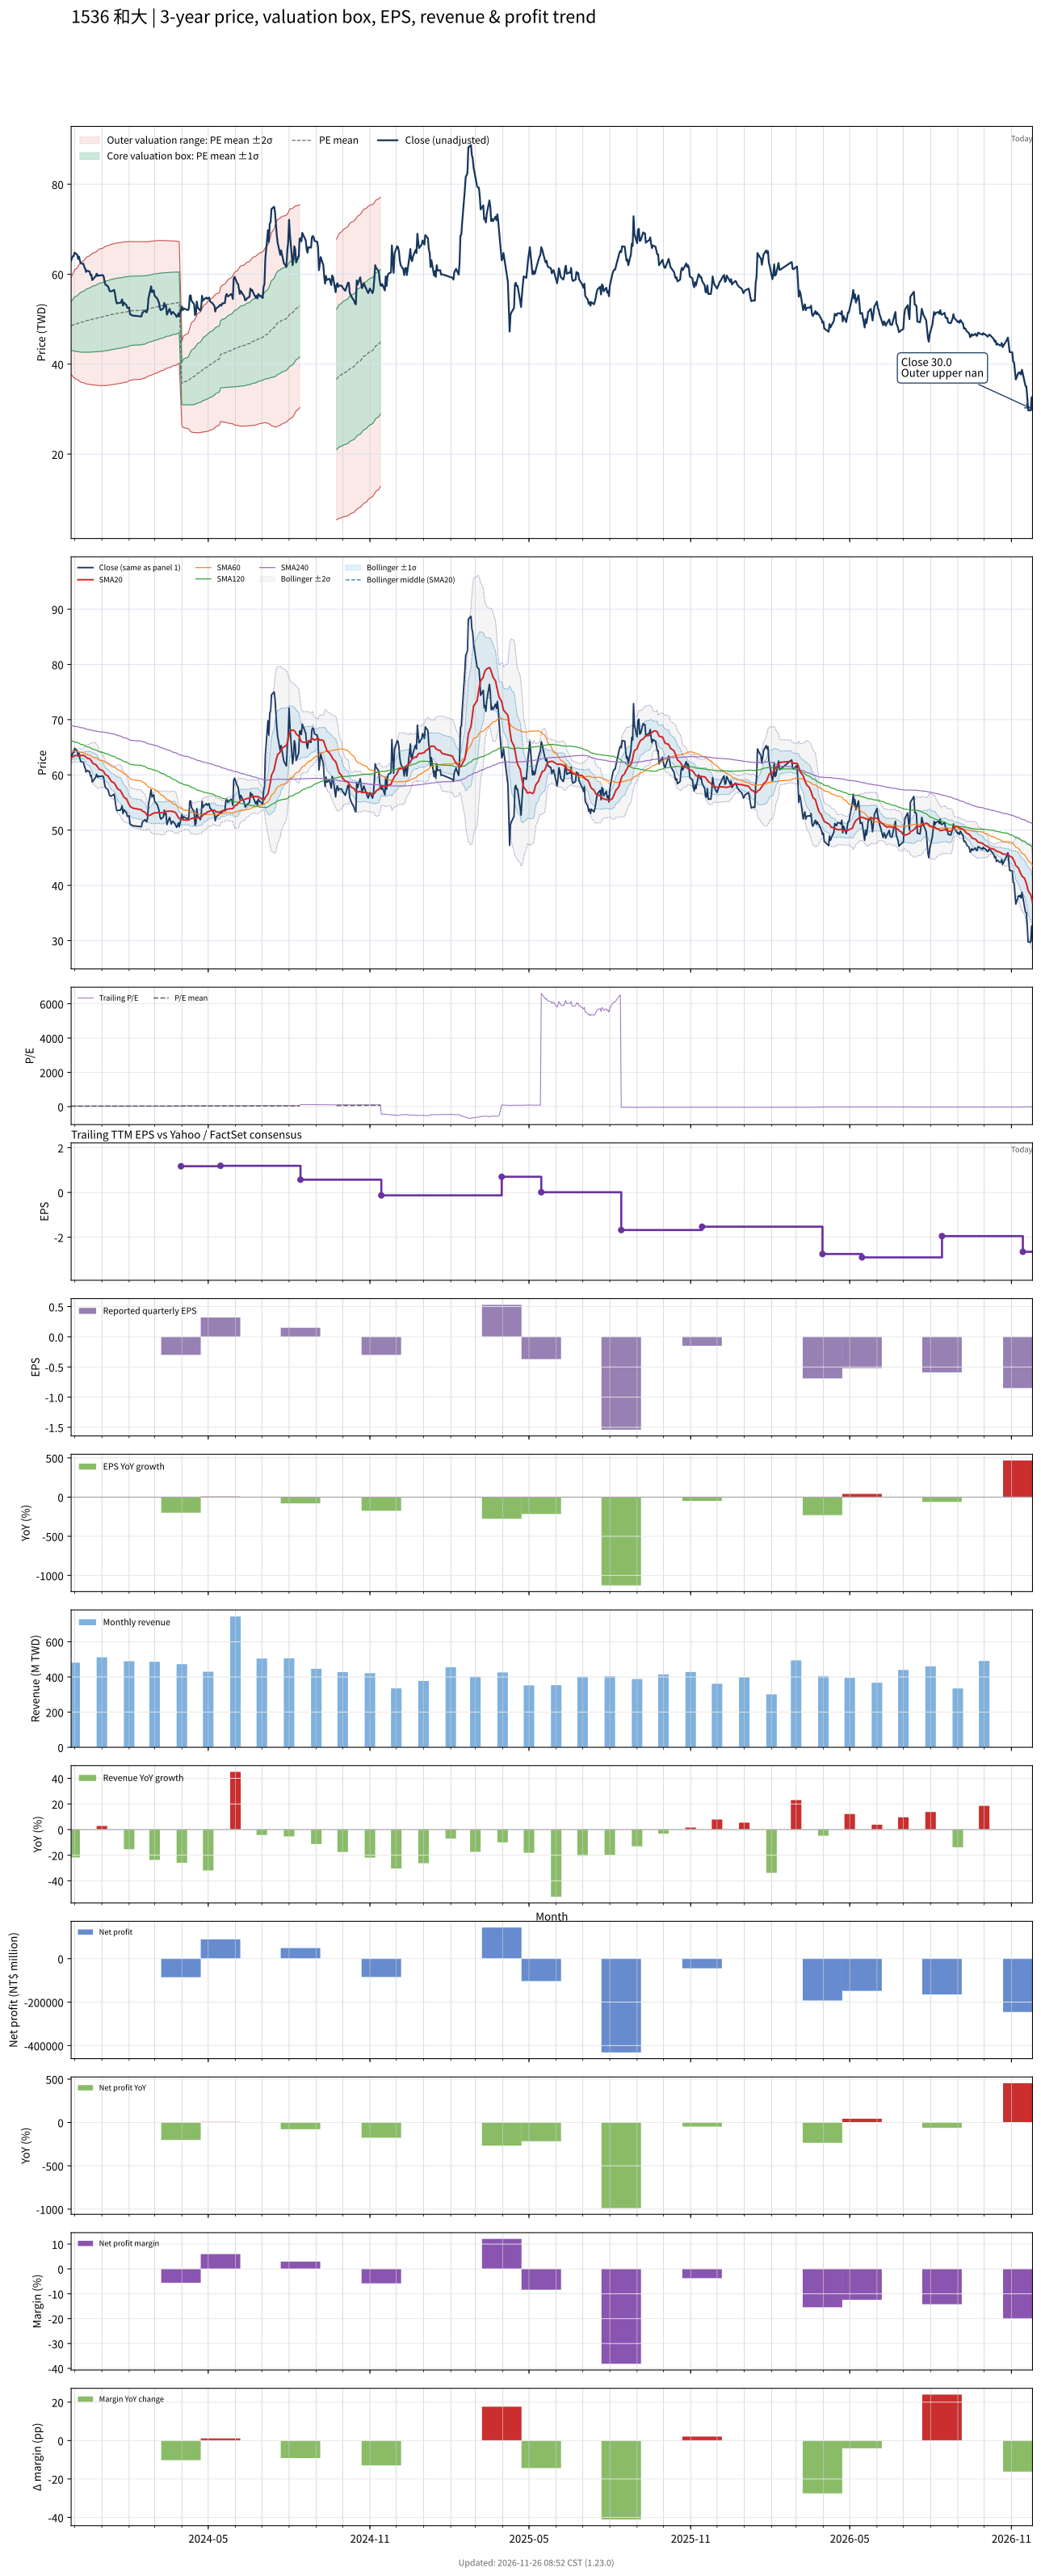

The file beside this chart, header and first rows:
# chart-version: skill-stock-dynamic-val…
date, close, available_date, period_end, eps, ttm_eps, pe, pe_mean, pe_std, price_m2, price_m1, price_mean, price_p1, price_p2, forward_eps, forward_pe, forward_pe_mean, forward_pe_std, forward_price_m2, forward_price_m1, forward_price_mean, forward_price_p1, forward_price_p2, sma20
2023-11-27, 63, 2023-11-14, 2023-09-30, 0.4, 1.77, 35.59, 27.4, 3.043, 37.73, 43.12, 48.51, 53.89, 59.28, , , , , , , , , , 63.12
2023-11-28, 63.6, 2023-11-14, 2023-09-30, 0.4, 1.77, 35.93, 27.46, 3.134, 37.5, 43.05, 48.6, 54.15, 59.69, , , , , , , , , , 63.2
2023-11-29, 64, 2023-11-14, 2023-09-30, 0.4, 1.77, 36.16, 27.51, 3.23, 37.27, 42.98, 48.7, 54.42, 60.14, , , , , , , , , , 63.31
2023-11-30, 64.1, 2023-11-14, 2023-09-30, 0.4, 1.77, 36.21, 27.57, 3.321, 37.04, 42.92, 48.8, 54.68, 60.56, , , , , , , , , , 63.4
2023-12-01, 64.8, 2023-11-14, 2023-09-30, 0.4, 1.77, 36.61, 27.63, 3.419, 36.81, 42.86, 48.91, 54.96, 61.01, , , , , , , , , , 63.48
2023-12-04, 64.3, 2023-11-14, 2023-09-30, 0.4, 1.77, 36.33, 27.68, 3.503, 36.6, 42.8, 49, 55.2, 61.4, , , , , , , , , , 63.52
2023-12-05, 63.4, 2023-11-14, 2023-09-30, 0.4, 1.77, 35.82, 27.74, 3.577, 36.43, 42.76, 49.09, 55.42, 61.76, , , , , , , , , , 63.52
2023-12-06, 63.9, 2023-11-14, 2023-09-30, 0.4, 1.77, 36.1, 27.79, 3.653, 36.25, 42.72, 49.18, 55.65, 62.11, , , , , , , , , , 63.52
2023-12-07, 63, 2023-11-14, 2023-09-30, 0.4, 1.77, 35.59, 27.83, 3.713, 36.12, 42.69, 49.26, 55.83, 62.4, , , , , , , , , , 63.55
2023-12-08, 62.4, 2023-11-14, 2023-09-30, 0.4, 1.77, 35.25, 27.87, 3.766, 36, 42.66, 49.33, 55.99, 62.66, , , , , , , , , , 63.55
2023-12-11, 62.3, 2023-11-14, 2023-09-30, 0.4, 1.77, 35.2, 27.91, 3.821, 35.88, 42.64, 49.41, 56.17, 62.94, , , , , , , , , , 63.52
2023-12-12, 61.6, 2023-11-14, 2023-09-30, 0.4, 1.77, 34.8, 27.96, 3.871, 35.79, 42.64, 49.49, 56.34, 63.19, , , , , , , , , , 63.46
2023-12-13, 61.2, 2023-11-14, 2023-09-30, 0.4, 1.77, 34.58, 28, 3.916, 35.7, 42.63, 49.57, 56.5, 63.43, , , , , , , , , , 63.34
2023-12-14, 60.5, 2023-11-14, 2023-09-30, 0.4, 1.77, 34.18, 28.04, 3.954, 35.64, 42.64, 49.63, 56.63, 63.63, , , , , , , , , , 63.2
2023-12-15, 60.8, 2023-11-14, 2023-09-30, 0.4, 1.77, 34.35, 28.09, 3.994, 35.57, 42.64, 49.71, 56.78, 63.85, , , , , , , , , , 63.07
2023-12-18, 60.6, 2023-11-14, 2023-09-30, 0.4, 1.77, 34.24, 28.13, 4.033, 35.51, 42.65, 49.79, 56.93, 64.07, , , , , , , , , , 62.92
2023-12-19, 59.8, 2023-11-14, 2023-09-30, 0.4, 1.77, 33.79, 28.17, 4.065, 35.47, 42.67, 49.86, 57.06, 64.25, , , , , , , , , , 62.73
2023-12-20, 59.9, 2023-11-14, 2023-09-30, 0.4, 1.77, 33.84, 28.21, 4.098, 35.43, 42.68, 49.93, 57.19, 64.44, , , , , , , , , , 62.55
2023-12-21, 58.7, 2023-11-14, 2023-09-30, 0.4, 1.77, 33.16, 28.24, 4.121, 35.4, 42.69, 49.99, 57.28, 64.58, , , , , , , , , , 62.29
2023-12-22, 58.9, 2023-11-14, 2023-09-30, 0.4, 1.77, 33.28, 28.28, 4.146, 35.37, 42.71, 50.05, 57.39, 64.73, , , , , , , , , , 62.04
2023-12-25, 59.6, 2023-11-14, 2023-09-30, 0.4, 1.77, 33.67, 28.32, 4.175, 35.34, 42.73, 50.12, 57.51, 64.9, , , , , , , , , , 61.87
2023-12-26, 60.1, 2023-11-14, 2023-09-30, 0.4, 1.77, 33.95, 28.36, 4.206, 35.31, 42.75, 50.2, 57.64, 65.09, , , , , , , , , , 61.7
2023-12-27, 59.6, 2023-11-14, 2023-09-30, 0.4, 1.77, 33.67, 28.4, 4.234, 35.28, 42.77, 50.27, 57.76, 65.25, , , , , , , , , , 61.48
2023-12-28, 59.8, 2023-11-14, 2023-09-30, 0.4, 1.77, 33.79, 28.44, 4.262, 35.25, 42.8, 50.34, 57.88, 65.43, , , , , , , , , , 61.26
2023-12-29, 59.7, 2023-11-14, 2023-09-30, 0.4, 1.77, 33.73, 28.48, 4.289, 35.23, 42.82, 50.41, 58.01, 65.6, , , , , , , , , , 61.01
2024-01-02, 59.8, 2023-11-14, 2023-09-30, 0.4, 1.77, 33.79, 28.53, 4.316, 35.22, 42.86, 50.5, 58.14, 65.78, , , , , , , , , , 60.78
2024-01-03, 59.5, 2023-11-14, 2023-09-30, 0.4, 1.77, 33.62, 28.58, 4.341, 35.21, 42.9, 50.58, 58.26, 65.95, , , , , , , , , , 60.59
2024-01-04, 58.4, 2023-11-14, 2023-09-30, 0.4, 1.77, 32.99, 28.62, 4.359, 35.23, 42.94, 50.66, 58.37, 66.09, , , , , , , , , , 60.31
2024-01-05, 57.7, 2023-11-14, 2023-09-30, 0.4, 1.77, 32.6, 28.66, 4.373, 35.25, 42.99, 50.73, 58.47, 66.21, , , , , , , , , , 60.05
2024-01-08, 57.3, 2023-11-14, 2023-09-30, 0.4, 1.77, 32.37, 28.7, 4.385, 35.28, 43.04, 50.8, 58.56, 66.32, , , , , , , , , , 59.79
2024-01-09, 56.7, 2023-11-14, 2023-09-30, 0.4, 1.77, 32.03, 28.74, 4.393, 35.32, 43.1, 50.87, 58.65, 66.42, , , , , , , , , , 59.51
2024-01-10, 56.2, 2023-11-14, 2023-09-30, 0.4, 1.77, 31.75, 28.78, 4.4, 35.36, 43.15, 50.93, 58.72, 66.51, , , , , , , , , , 59.24
2024-01-11, 56.2, 2023-11-14, 2023-09-30, 0.4, 1.77, 31.75, 28.81, 4.408, 35.39, 43.19, 50.99, 58.8, 66.6, , , , , , , , , , 58.99
2024-01-12, 56.2, 2023-11-14, 2023-09-30, 0.4, 1.77, 31.75, 28.85, 4.414, 35.43, 43.24, 51.06, 58.87, 66.68, , , , , , , , , , 58.77
2024-01-15, 56.5, 2023-11-14, 2023-09-30, 0.4, 1.77, 31.92, 28.89, 4.42, 35.48, 43.3, 51.13, 58.95, 66.77, , , , , , , , , , 58.56
2024-01-16, 55.5, 2023-11-14, 2023-09-30, 0.4, 1.77, 31.36, 28.92, 4.423, 35.53, 43.36, 51.19, 59.02, 66.85, , , , , , , , , , 58.3
2024-01-17, 54.2, 2023-11-14, 2023-09-30, 0.4, 1.77, 30.62, 28.95, 4.423, 35.58, 43.41, 51.24, 59.07, 66.9, , , , , , , , , , 58.02
2024-01-18, 53.5, 2023-11-14, 2023-09-30, 0.4, 1.77, 30.23, 28.97, 4.422, 35.63, 43.45, 51.28, 59.11, 66.94, , , , , , , , , , 57.7
2024-01-19, 53.6, 2023-11-14, 2023-09-30, 0.4, 1.77, 30.28, 28.99, 4.422, 35.66, 43.49, 51.32, 59.15, 66.97, , , , , , , , , , 57.45
2024-01-22, 53.6, 2023-11-14, 2023-09-30, 0.4, 1.77, 30.28, 29.02, 4.421, 35.71, 43.54, 51.36, 59.19, 67.01, , , , , , , , , , 57.19
2024-01-23, 53.9, 2023-11-14, 2023-09-30, 0.4, 1.77, 30.45, 29.04, 4.42, 35.76, 43.59, 51.41, 59.23, 67.06, , , , , , , , , , 56.9
2024-01-24, 54.4, 2023-11-14, 2023-09-30, 0.4, 1.77, 30.73, 29.08, 4.419, 35.82, 43.64, 51.46, 59.28, 67.11, , , , , , , , , , 56.62
2024-01-25, 53, 2023-11-14, 2023-09-30, 0.4, 1.77, 29.94, 29.1, 4.416, 35.87, 43.69, 51.51, 59.32, 67.14, , , , , , , , , , 56.28
2024-01-26, 53.7, 2023-11-14, 2023-09-30, 0.4, 1.77, 30.34, 29.13, 4.412, 35.94, 43.75, 51.56, 59.37, 67.18, , , , , , , , , , 55.98
2024-01-29, 53.1, 2023-11-14, 2023-09-30, 0.4, 1.77, 30, 29.16, 4.407, 36.01, 43.81, 51.61, 59.41, 67.21, , , , , , , , , , 55.65
2024-01-30, 52.5, 2023-11-14, 2023-09-30, 0.4, 1.77, 29.66, 29.19, 4.399, 36.09, 43.87, 51.66, 59.44, 67.23, , , , , , , , , , 55.28
2024-01-31, 52.5, 2023-11-14, 2023-09-30, 0.4, 1.77, 29.66, 29.22, 4.389, 36.17, 43.94, 51.71, 59.48, 67.25, , , , , , , , , , 54.94
2024-02-01, 52.6, 2023-11-14, 2023-09-30, 0.4, 1.77, 29.72, 29.25, 4.38, 36.26, 44.01, 51.77, 59.52, 67.27, , , , , , , , , , 54.65
2024-02-02, 51.1, 2023-11-14, 2023-09-30, 0.4, 1.77, 28.87, 29.28, 4.359, 36.4, 44.11, 51.83, 59.54, 67.26, , , , , , , , , , 54.31
2024-02-05, 50.8, 2023-11-14, 2023-09-30, 0.4, 1.77, 28.7, 29.31, 4.34, 36.52, 44.2, 51.89, 59.57, 67.25, , , , , , , , , , 53.99
2024-02-15, 50.6, 2023-11-14, 2023-09-30, 0.4, 1.77, 28.59, 29.35, 4.32, 36.65, 44.3, 51.94, 59.59, 67.24, , , , , , , , , , 53.69
2024-02-16, 51.4, 2023-11-14, 2023-09-30, 0.4, 1.77, 29.04, 29.38, 4.303, 36.77, 44.38, 52, 59.62, 67.23, , , , , , , , , , 53.45
2024-02-19, 51.9, 2023-11-14, 2023-09-30, 0.4, 1.77, 29.32, 29.41, 4.289, 36.87, 44.46, 52.06, 59.65, 67.24, , , , , , , , , , 53.23
2024-02-20, 51.7, 2023-11-14, 2023-09-30, 0.4, 1.77, 29.21, 29.44, 4.273, 36.99, 44.55, 52.11, 59.67, 67.24, , , , , , , , , , 53.01
2024-02-21, 51.5, 2023-11-14, 2023-09-30, 0.4, 1.77, 29.1, 29.48, 4.254, 37.11, 44.64, 52.17, 59.7, 67.23, , , , , , , , , , 52.76
2024-02-22, 52.2, 2023-11-14, 2023-09-30, 0.4, 1.77, 29.49, 29.51, 4.235, 37.24, 44.74, 52.24, 59.73, 67.23, , , , , , , , , , 52.59
2024-02-23, 54.6, 2023-11-14, 2023-09-30, 0.4, 1.77, 30.85, 29.56, 4.219, 37.38, 44.85, 52.32, 59.78, 67.25, , , , , , , , , , 52.61
2024-02-26, 57.3, 2023-11-14, 2023-09-30, 0.4, 1.77, 32.37, 29.61, 4.21, 37.51, 44.97, 52.42, 59.87, 67.32, , , , , , , , , , 52.8
2024-02-27, 56, 2023-11-14, 2023-09-30, 0.4, 1.77, 31.64, 29.67, 4.196, 37.66, 45.08, 52.51, 59.94, 67.36, , , , , , , , , , 52.92
... 667 more rows
